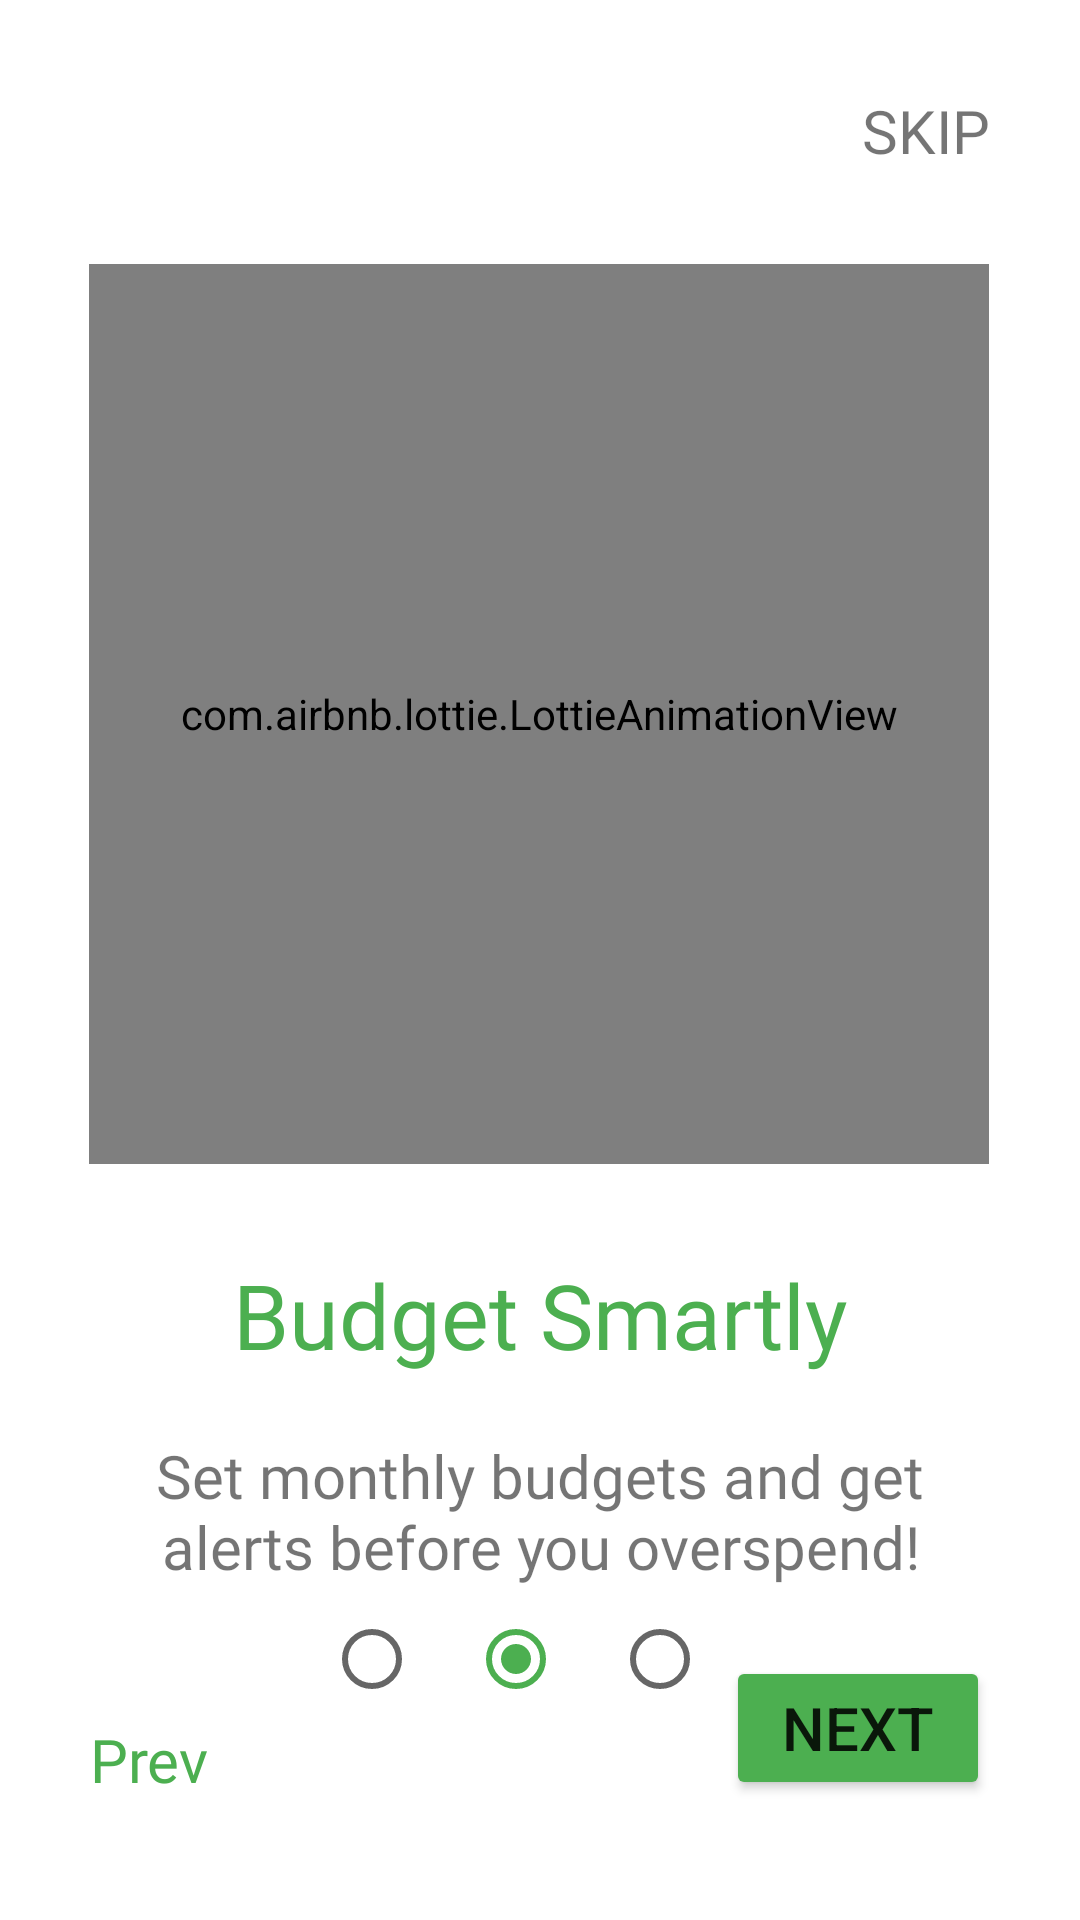

The Android layout XML behind this screen, and the referenced resources:
<!-- AndroidManifest.xml: application theme Theme.Cashly -->
<!-- res/layout/activity_on_board02.xml -->
<?xml version="1.0" encoding="utf-8"?>
<androidx.constraintlayout.widget.ConstraintLayout xmlns:android="http://schemas.android.com/apk/res/android"
    xmlns:app="http://schemas.android.com/apk/res-auto"
    xmlns:tools="http://schemas.android.com/tools"
    android:id="@+id/main"
    android:layout_width="match_parent"
    android:layout_height="match_parent"
    tools:context=".onboardscreens.OnBoard02">

    <TextView
        android:id="@+id/skip"
        android:layout_width="wrap_content"
        android:layout_height="wrap_content"
        android:fontFamily="@font/roboto"
        android:text="@string/skip"
        android:textAlignment="center"
        android:textSize="20sp"
        android:layout_marginTop="30dp"
        android:layout_marginRight="30dp"
        android:layout_marginLeft="30dp"
        tools:layout_editor_absoluteX="28dp"
        tools:layout_editor_absoluteY="656dp"
        app:layout_constraintEnd_toEndOf="parent"
        app:layout_constraintTop_toTopOf="parent"/>

    <com.airbnb.lottie.LottieAnimationView
        android:id="@+id/lootieAnimationViewonboard2"
        android:layout_width="300dp"
        android:layout_height="300dp"
        app:layout_constraintBottom_toBottomOf="parent"
        app:layout_constraintEnd_toEndOf="parent"
        app:layout_constraintHorizontal_bias="0.495"
        app:layout_constraintStart_toStartOf="parent"
        app:layout_constraintTop_toTopOf="parent"
        app:layout_constraintVertical_bias="0.259"
        app:lottie_autoPlay="true"
        app:lottie_loop="true"
        app:lottie_rawRes="@raw/onboardingscreen2" />

    <TextView
        android:id="@+id/ob_Txt_Topic"
        android:layout_width="wrap_content"
        android:layout_height="wrap_content"
        android:fontFamily="@font/roboto_black"
        android:text="@string/ob_txt_Topic_02"
        android:textAlignment="center"
        android:textSize="30sp"
        android:textColor="@color/green"
        android:layout_marginTop="30dp"
        tools:layout_editor_absoluteX="60dp"
        tools:layout_editor_absoluteY="460dp"
        app:layout_constraintStart_toStartOf="parent"
        app:layout_constraintEnd_toEndOf="parent"
        app:layout_constraintTop_toBottomOf="@id/lootieAnimationViewonboard2"/>

    <TextView
        android:id="@+id/onboardTxt"
        android:layout_width="0dp"
        android:layout_height="wrap_content"
        android:fontFamily="@font/roboto"
        android:text="@string/ob_txt_02"
        android:textAlignment="center"
        android:textSize="20sp"
        android:layout_marginTop="20dp"
        android:layout_marginStart="50dp"
        android:layout_marginEnd="50dp"
        app:layout_constraintTop_toBottomOf="@id/ob_Txt_Topic"
        app:layout_constraintStart_toStartOf="parent"
        app:layout_constraintEnd_toEndOf="parent" />


    <LinearLayout
        android:layout_width="wrap_content"
        android:layout_height="wrap_content"
        android:orientation="horizontal"
        app:layout_constraintTop_toBottomOf="@id/onboardTxt"
        app:layout_constraintStart_toStartOf="parent"
        app:layout_constraintEnd_toEndOf="parent">

        <RadioGroup
            android:layout_width="wrap_content"
            android:layout_height="wrap_content"
            tools:layout_editor_absoluteX="130dp"
            tools:layout_editor_absoluteY="612dp"
            android:orientation="horizontal">

            <RadioButton
                android:id="@+id/prevRdadio"
                android:layout_width="wrap_content"
                android:layout_height="wrap_content"
                />
            <RadioButton
                android:id="@+id/nowRadio"
                android:layout_width="wrap_content"
                android:layout_height="wrap_content"
                android:checked="true"
                app:buttonTint="@color/green"/>

            <RadioButton
                android:id="@+id/nextRadio"
                android:layout_width="wrap_content"
                android:layout_height="wrap_content"/>
        </RadioGroup>
    </LinearLayout>
    <LinearLayout
        android:layout_width="match_parent"
        android:layout_height="wrap_content"
        android:orientation="horizontal"
        app:layout_constraintBottom_toBottomOf="parent"
        app:layout_constraintStart_toStartOf="parent"
        app:layout_constraintEnd_toEndOf="parent"
        android:layout_marginBottom="40dp"
        android:gravity="center_vertical"
        >

        <androidx.constraintlayout.widget.ConstraintLayout
            android:layout_width="match_parent"
            android:layout_height="match_parent"
            >

            <TextView
                android:id="@+id/prev"
                android:layout_width="wrap_content"
                android:layout_height="wrap_content"
                android:fontFamily="@font/roboto"
                android:text="@string/prev"
                android:textAlignment="center"
                android:textSize="20sp"
                android:textColor="@color/green"
                android:layout_marginStart="30dp"
                app:layout_constraintStart_toStartOf="parent"
                app:layout_constraintBottom_toBottomOf="parent"/>

            <Button
                android:id="@+id/nextOB2"
                android:layout_width="wrap_content"
                android:layout_height="wrap_content"
                android:backgroundTint="@color/green"
                android:text="@string/next"
                android:textSize="20sp"
                app:cornerRadius="12dp"
                android:layout_marginEnd="30dp"
                app:layout_constraintEnd_toEndOf="parent"
                app:layout_constraintBottom_toBottomOf="parent"/>
        </androidx.constraintlayout.widget.ConstraintLayout>
    </LinearLayout>

</androidx.constraintlayout.widget.ConstraintLayout>
<!-- resources referenced by this layout -->
<resources>
  <color name="green">#FF4CAF50</color>
  <string name="next">NEXT</string>
  <string name="ob_txt_02">Set monthly budgets and get alerts before you overspend!</string>
  <string name="ob_txt_Topic_02">Budget Smartly</string>
  <string name="prev">Prev</string>
  <string name="skip">SKIP</string>
  <style name="Theme.Cashly" parent="Theme.MaterialComponents.DayNight.NoActionBar">
          
          <item name="colorOnPrimary">@color/white</item>
      </style>
  <color name="white">#FFFFFFFF</color>
</resources>
